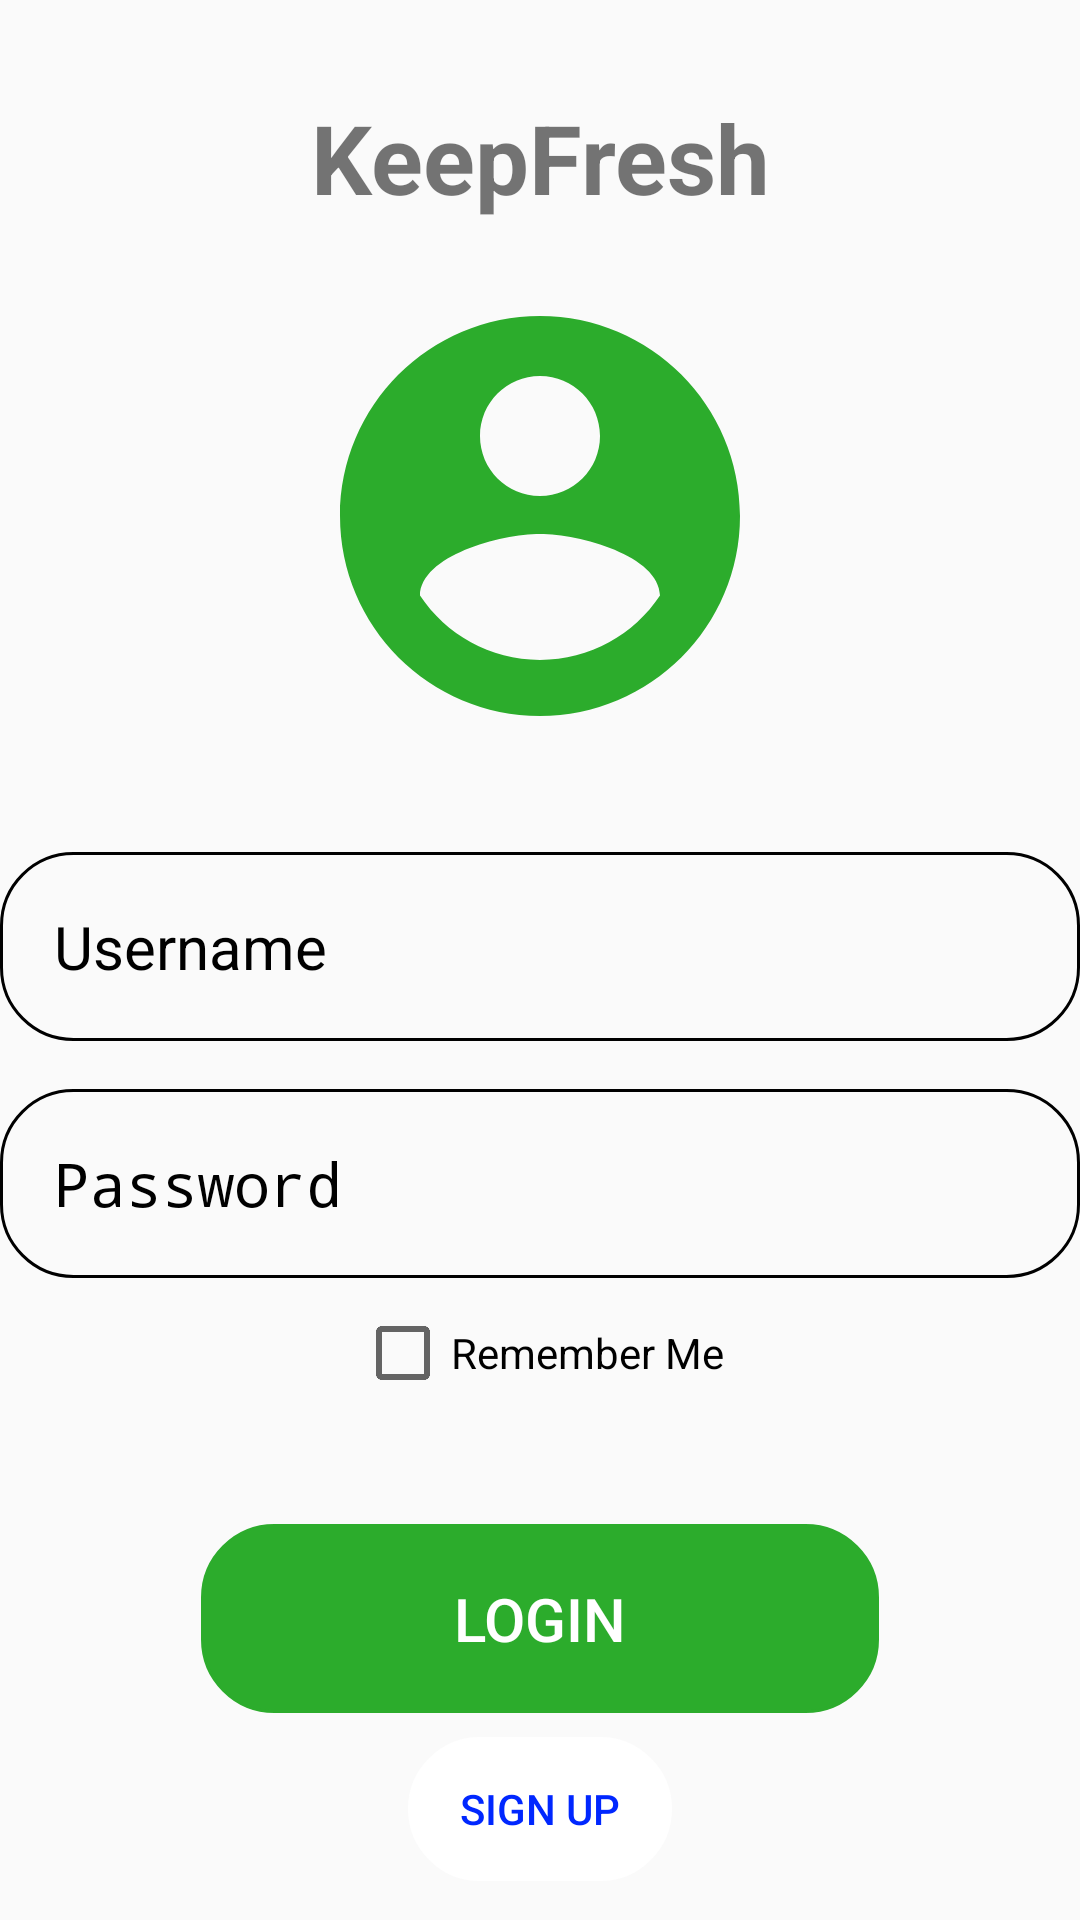

Reconstruct the res/layout file that produces this screen, plus the resources it refers to.
<!-- AndroidManifest.xml: application theme Theme.KeepFreshFinalCode -->
<!-- res/layout/activity_login.xml -->
<?xml version="1.0" encoding="utf-8"?>
<RelativeLayout xmlns:android="http://schemas.android.com/apk/res/android"
    xmlns:app="http://schemas.android.com/apk/res-auto"
    xmlns:tools="http://schemas.android.com/tools"
    android:id="@+id/login"
    android:layout_width="match_parent"
    android:layout_height="match_parent"
    tools:context=".Login">

    <LinearLayout android:layout_height="match_parent"
        android:layout_width="match_parent"
        android:gravity="center"
        android:orientation="vertical"
        tools:ignore="ExtraText,LabelFor">

        <TextView
            android:id="@+id/textview_KeepFresh"
            android:layout_width="match_parent"
            android:layout_height="wrap_content"
            android:gravity="center"
            android:text="KeepFresh"
            android:padding="18dp"
            android:textStyle="bold"
            android:textSize="32dp"
            />

        <ImageView
            android:layout_height="160dp"
            android:layout_width="160dp"
            android:src="@drawable/acc_icon"
            tools:ignore="ExtraText">
        </ImageView>

        <EditText
            android:layout_width="360dp"
            android:layout_height="wrap_content"
            android:layout_marginTop="32dp"
            android:hint="Username"
            android:textColor="@color/black"
            android:textColorHint="@color/black"
            android:textSize="20sp"
            android:background="@drawable/roundedcorner"
            android:padding="18dp"
            android:inputType="text"
            android:id="@+id/username_input"/>

        <EditText
            android:layout_width="360dp"
            android:layout_height="wrap_content"
            android:layout_marginTop="16dp"
            android:hint="Password"
            android:textColor="@color/black"
            android:textColorHint="@color/black"
            android:textSize="20sp"
            android:background="@drawable/roundedcorner"
            android:padding="18dp"
            android:inputType="textPassword"
            android:id="@+id/password_input"/>

        <CheckBox
            android:id="@+id/checkBox"
            android:layout_width="wrap_content"
            android:layout_height="50dp"
            android:text="Remember Me" />

        <Button
            android:id="@+id/login_button"
            android:layout_width="226dp"
            android:layout_height="wrap_content"
            android:layout_marginTop="32dp"
            android:backgroundTint="#2CAC2C"
            android:background="@drawable/roundedcorner"
            android:padding="18dp"
            android:text="Login"
            android:textColor="@color/white"
            android:textSize="20sp" />

        <Button
            android:id="@+id/signup_button"
            android:layout_width="wrap_content"
            android:layout_height="wrap_content"
            android:layout_marginTop="8dp"
            android:backgroundTint="@color/white"
            android:background="@drawable/roundedcorner"
            android:padding="12dp"
            android:text="Sign Up"
            android:textColor="#0027FF"
            android:textSize="14sp" />
    </LinearLayout>
</RelativeLayout>
<!-- resources referenced by this layout -->
<resources>
  <!-- drawable acc_icon (drawable) -->
  <vector xmlns:android="http://schemas.android.com/apk/res/android" android:height="24dp" android:tint="#2CAC2C" android:viewportHeight="24" android:viewportWidth="24" android:width="24dp">
        
      <path android:fillColor="@android:color/white" android:pathData="M12,2C6.48,2 2,6.48 2,12s4.48,10 10,10 10,-4.48 10,-10S17.52,2 12,2zM12,5c1.66,0 3,1.34 3,3s-1.34,3 -3,3 -3,-1.34 -3,-3 1.34,-3 3,-3zM12,19.2c-2.5,0 -4.71,-1.28 -6,-3.22 0.03,-1.99 4,-3.08 6,-3.08 1.99,0 5.97,1.09 6,3.08 -1.29,1.94 -3.5,3.22 -6,3.22z"/>
      
  </vector>
  <!-- drawable roundedcorner (drawable) -->
  <?xml version="1.0" encoding="utf-8"?>
  <shape xmlns:android="http://schemas.android.com/apk/res/android"
      xmlns:tools="http://schemas.android.com/tools"
      tools:ignore="ExtraText">
  
      android:shape="rectangle"
  
      <corners android:radius="24dp"/>
      <stroke android:width="1dip" android:color="@color/black"/>
  
  </shape>
  <style name="Theme.KeepFreshFinalCode" parent="android:Theme.Material.Light.NoActionBar" />
  <!-- not gathered from this repository: default colours our renderer supplied (Android Studio template values) -->
  <color name="black">#FF000000</color>
  <color name="white">#FFFFFFFF</color>
</resources>
